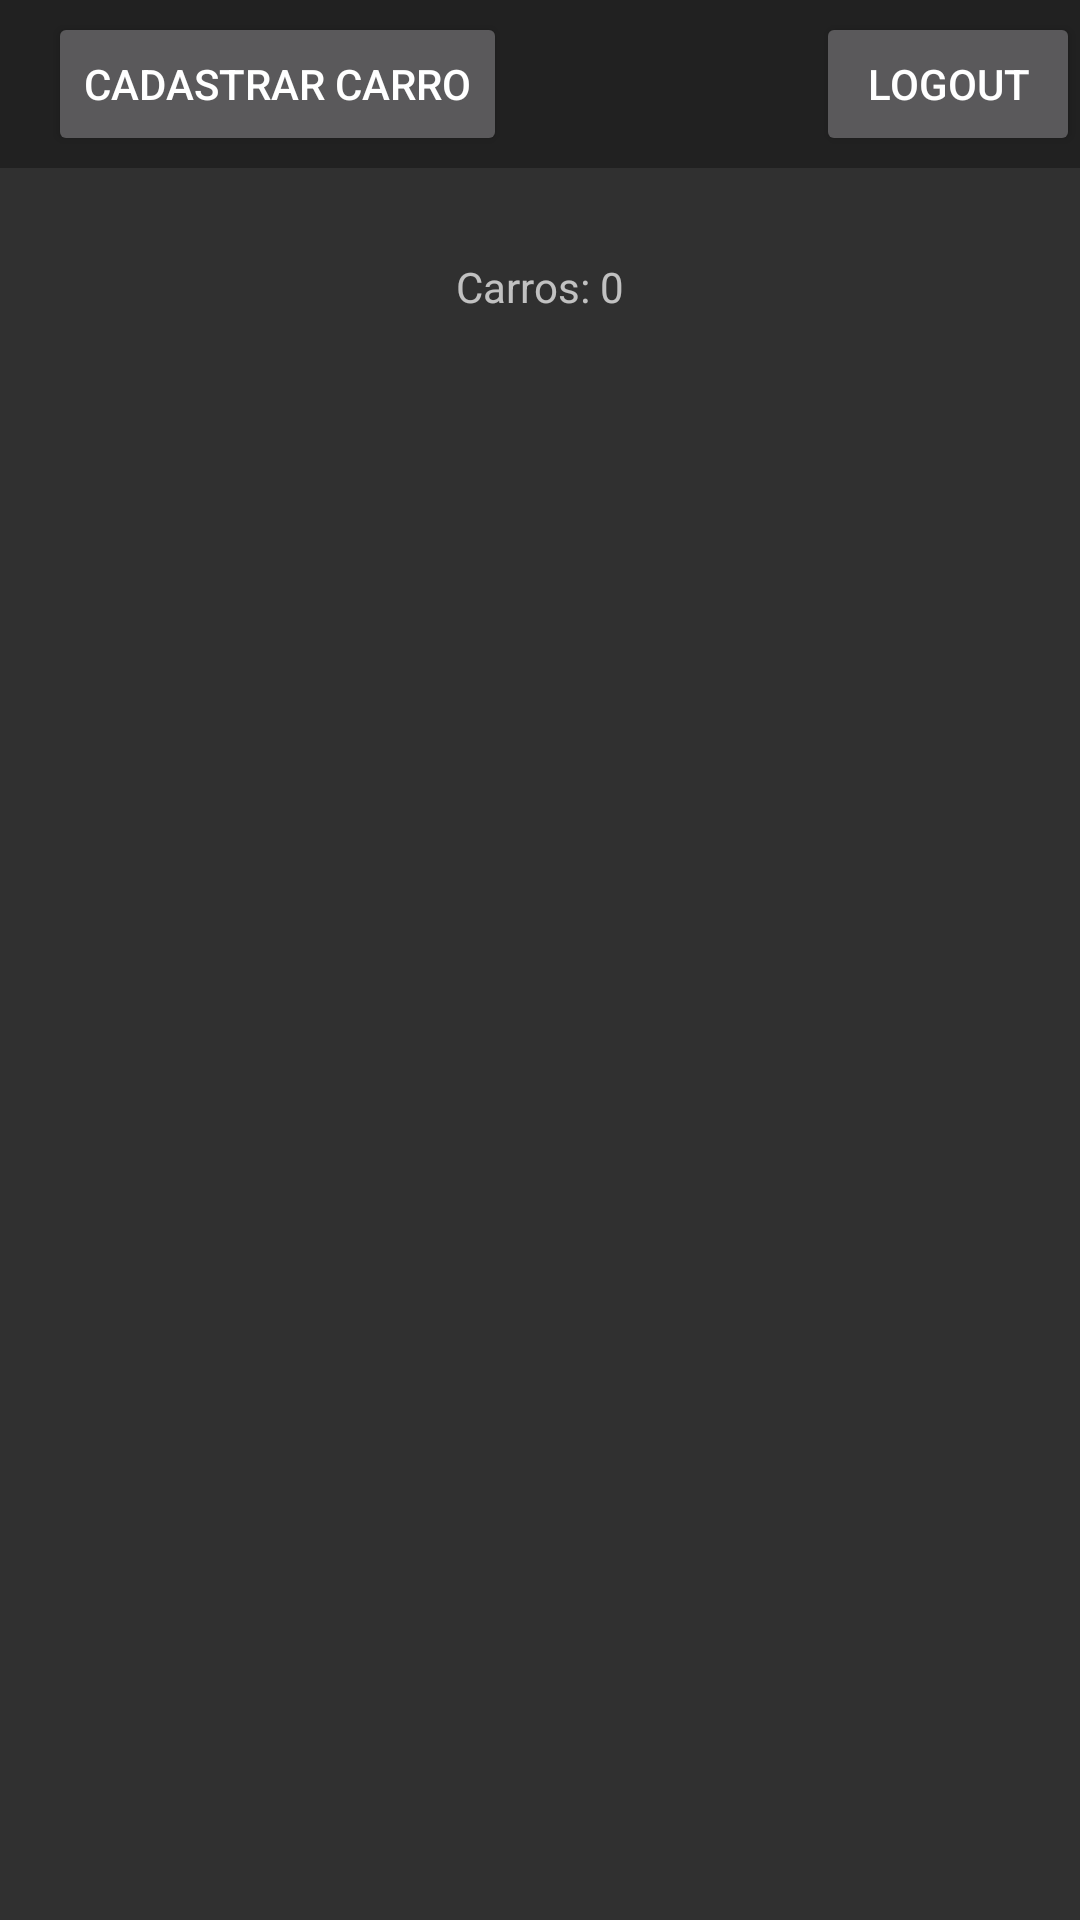

Android layout source for this screen:
<!-- AndroidManifest.xml: application theme Theme.Android2FinalIesb -->
<!-- res/layout/activity_list_cars.xml -->
<?xml version="1.0" encoding="utf-8"?>
<RelativeLayout xmlns:android="http://schemas.android.com/apk/res/android"
    xmlns:app="http://schemas.android.com/apk/res-auto"
    xmlns:tools="http://schemas.android.com/tools"
    android:layout_width="match_parent"
    android:layout_height="match_parent"
    android:fitsSystemWindows="true"
    android:id="@+id/main"
    tools:context=".ListCarsActivity">

    <androidx.appcompat.widget.Toolbar
        android:id="@+id/toolbar"
        android:layout_width="match_parent"
        android:layout_height="?attr/actionBarSize"
        android:background="?attr/colorPrimary">

        <RelativeLayout
            android:layout_width="match_parent"
            android:layout_height="wrap_content">

            <Button
                android:id="@+id/addCarButton"
                android:layout_width="wrap_content"
                android:layout_height="wrap_content"
                android:layout_alignParentStart="true"
                android:text="Cadastrar carro" />

            <Button
                android:id="@+id/logoutButton"
                android:layout_width="wrap_content"
                android:layout_height="wrap_content"
                android:layout_alignParentEnd="true"
                android:text="Logout" />
        </RelativeLayout>
    </androidx.appcompat.widget.Toolbar>

    <TextView
        android:id="@+id/carCount"
        android:layout_width="wrap_content"
        android:layout_height="wrap_content"
        android:layout_below="@id/toolbar"
        android:layout_centerHorizontal="true"
        android:layout_marginTop="30dp"
        android:text="Carros: 0" />

    <androidx.recyclerview.widget.RecyclerView
        android:id="@+id/recyclerView"
        android:layout_width="match_parent"
        android:layout_height="536dp"
        android:layout_below="@+id/carCount"
        android:layout_marginTop="89dp" />

</RelativeLayout>
<!-- resources referenced by this layout -->
<resources>
  <style name="Theme.Android2FinalIesb" parent="Theme.AppCompat.NoActionBar" />
</resources>
